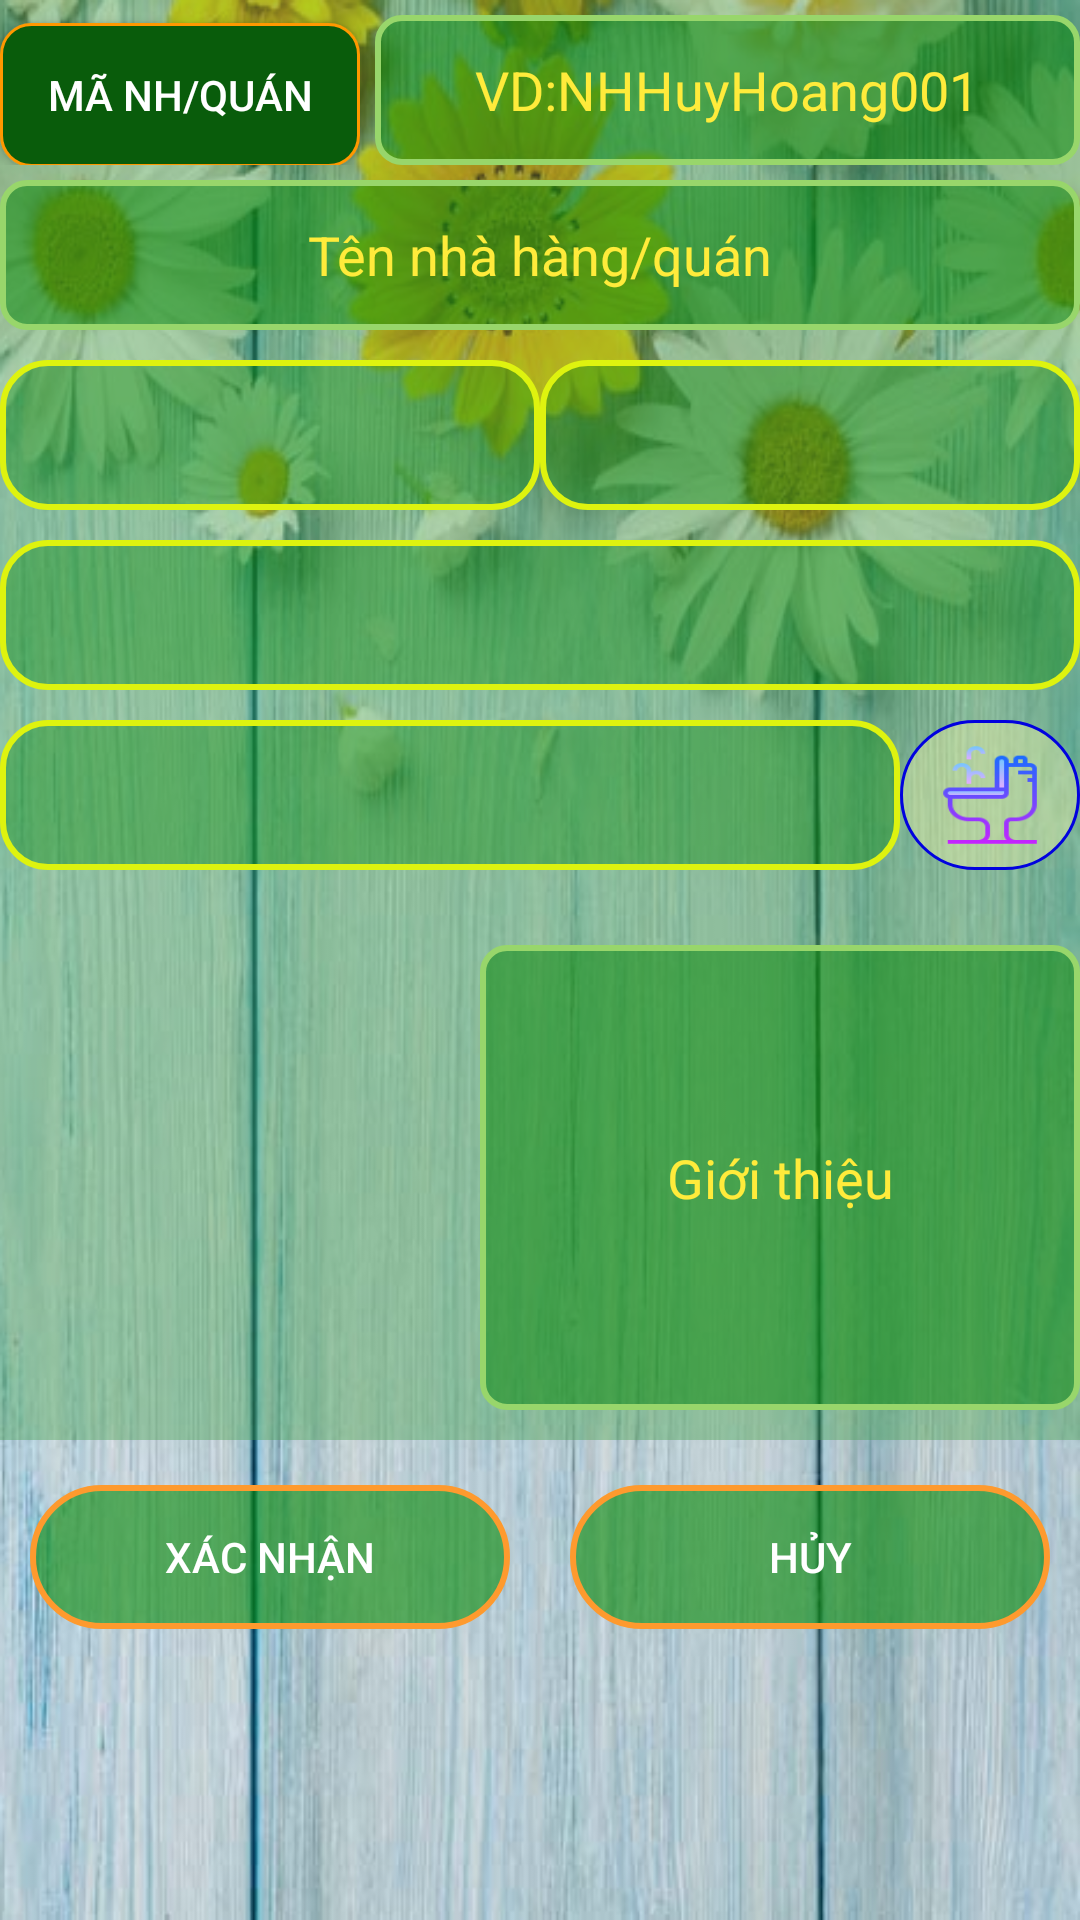

Here is an Android app screen rendered from its layout file. Give the layout XML and the strings, colors and styles it references.
<!-- AndroidManifest.xml: application theme AppTheme -->
<!-- res/layout/dang_bai.xml -->
<?xml version="1.0" encoding="utf-8"?>
<LinearLayout xmlns:android="http://schemas.android.com/apk/res/android"
    android:orientation="vertical"
    android:layout_width="match_parent"
    android:layout_height="match_parent"
    android:background="@drawable/nentt"
    >


    <LinearLayout
        android:layout_width="match_parent"
        android:layout_height="wrap_content"
        android:background="@color/backgroundtransparentGreen"
        android:orientation="horizontal"

        >

        <LinearLayout
            android:layout_marginTop="5dp"
            android:layout_width="match_parent"
            android:layout_height="match_parent"
            android:orientation="vertical">

            <LinearLayout
                android:layout_width="match_parent"
                android:layout_height="50dp"
                android:orientation="horizontal"
                android:textColor="#ff0099"

                android:textColorHint="#ff0099">

                <Button
                    android:layout_width="match_parent"
                    android:layout_height="wrap_content"
                    android:text="Mã NH/Quán"
                    android:layout_weight="2"

                    android:background="@drawable/duong_vien55"
                    />
                <EditText

                    android:textAlignment="center"
                    android:id="@+id/edMaquan"
                    android:layout_weight="1"
                    android:layout_marginLeft="5dp"
                    android:layout_width="match_parent"
                    android:layout_marginBottom="@dimen/size10dp"
                    android:layout_height="50dp"
                    android:background="@drawable/duong_vien5"
                    android:hint="VD:NHHuyHoang001"
                    android:textColor="#FFA31C"
                    android:textColorHint="#FFEB3B"/>



            </LinearLayout>


            <EditText
                android:id="@+id/edTenQuan"
                android:layout_width="match_parent"
                android:layout_height="50dp"
                android:layout_marginTop="5dp"
                android:background="@drawable/duong_vien5"
                android:hint="Tên nhà hàng/quán"
                android:textAlignment="center"
                android:textColor="#FFA31C"
                android:textColorHint="#FFEB3B" />


            <LinearLayout
                android:layout_width="match_parent"
                android:layout_height="50dp"
                android:orientation="horizontal"
                android:layout_marginTop="10dp"
                android:textColor="#ff0099"
                android:textColorHint="#ff0099">

                <Spinner

                    android:id="@+id/spinTinh"
                    android:layout_weight="1"
                    android:padding="@dimen/size5dp"
                    android:layout_width="match_parent"
                    android:layout_height="50dp"
                    android:background="@drawable/duong_vien4"
                    android:textColor="#ff0099"
                    android:textColorHint="#ff0099"

                    >

                </Spinner>

                <Spinner
                    android:id="@+id/spinHuyen"
                    android:layout_weight="1"
                    android:padding="@dimen/size5dp"
                    android:layout_width="match_parent"
                    android:layout_height="50dp"
                    android:background="@drawable/duong_vien4"
                    android:textColor="#ff0099"
                    android:textColorHint="#ff0099"

                    >

                </Spinner>


            </LinearLayout>

            <Spinner
                android:id="@+id/spinXa"
                android:layout_width="match_parent"
                android:background="@drawable/duong_vien4"
                android:layout_height="50dp"
                android:layout_marginTop="10dp"
                android:textColor="#ff0099"
                android:textColorHint="#ff0099"

                >

            </Spinner>


            <LinearLayout
                android:layout_width="match_parent"
                android:layout_height="wrap_content"
                android:textColor="#ff0099"
                android:orientation="horizontal"
                android:textColorHint="#ff0099">
                <Spinner
                    android:id="@+id/loaiHinh"
                    android:layout_width="match_parent"
                    android:layout_height="50dp"
                    android:layout_marginTop="10dp"
                    android:layout_weight="3"
                    android:textColor="#ff0099"
                    android:textColorHint="#ff0099"
                    android:background="@drawable/duong_vien4"

                    >

                </Spinner>
                <ImageButton
                    android:id="@+id/ti1"
                    android:layout_marginTop="10dp"
                    android:layout_width="60dp"
                    android:layout_height="50dp"
                    android:background="@drawable/duong_vien"
                    android:scaleType="fitXY"
                    android:src="@drawable/wc">

                </ImageButton>


            </LinearLayout>




            <LinearLayout
                android:layout_width="match_parent"
                android:layout_height="wrap_content"
                android:layout_marginTop="10dp"
                android:orientation="horizontal"
                android:textColor="#ff0099"
                android:textColorHint="#ff0099">


                <ImageView
                    android:id="@+id/imHinhThucDon"
                    android:layout_width="150dp"
                    android:layout_height="180dp"
                    android:src="@drawable/addimage">

                </ImageView>
                <EditText
                    android:id="@+id/motachitiet"

                    android:layout_width="match_parent"
                    android:layout_height="155dp"
                    android:layout_marginTop="15dp"
                    android:layout_marginLeft="10dp"
                    android:background="@drawable/duong_vien5"
                    android:hint="Giới thiệu"
                    android:textAlignment="center"
                    android:textColor="#FFA31C"
                    android:textColorHint="#FFEB3B" />



            </LinearLayout>




        </LinearLayout>


    </LinearLayout>

    <LinearLayout
        android:layout_marginTop="5dp"
        android:layout_width="match_parent"
        android:layout_height="wrap_content"
        android:orientation="horizontal"

        >



        <Button
            android:id="@+id/btnDongYThemMonAn"
            android:layout_width="match_parent"
            android:layout_height="wrap_content"
            android:text="Xác nhận"
            android:layout_weight="1"
            android:layout_margin="@dimen/size10dp"
            android:padding="@dimen/size10dp"
            android:background="@drawable/duong_vien2"
            />

        <Button
            android:id="@+id/btnThoatThemMonAn"
            android:layout_width="match_parent"
            android:layout_height="wrap_content"
            android:text="Hủy"
            android:layout_weight="1"
            android:layout_margin="@dimen/size10dp"
            android:padding="@dimen/size10dp"
            android:background="@drawable/duong_vien2"
            />


    </LinearLayout>

</LinearLayout>
<!-- resources referenced by this layout -->
<resources>
  <color name="backgroundtransparentGreen">#6643A047</color>
  <dimen name="size10dp">10dp</dimen>
  <dimen name="size5dp">5dp</dimen>
  <!-- drawable duong_vien (drawable) -->
  <?xml version="1.0" encoding="utf-8"?>
  <shape
      xmlns:android="http://schemas.android.com/apk/res/android"
      android:shape="rectangle">
  
      <solid
          android:color="#66F2F5A9" >
      </solid>
  
  
      <stroke
          android:width="1dp"
          android:color="#0101DF" >
      </stroke>
  
  
      <padding
          android:left="10dp"
          android:top="10dp"
          android:right="10dp"
          android:bottom="10dp" >
      </padding>
  
  
      <corners
          android:radius="100dp" >
      </corners>
  
  </shape>
  <!-- drawable duong_vien2 (drawable) -->
  <?xml version="1.0" encoding="utf-8"?>
  <shape
      xmlns:android="http://schemas.android.com/apk/res/android"
      android:shape="rectangle">
  
      <solid
          android:color="#99088A08" >
      </solid>
  
  
      <stroke
          android:width="2dp"
          android:color="#FE9A2E" >
      </stroke>
  
  
      <padding
          android:left="15dp"
          android:top="15dp"
          android:right="15dp"
          android:bottom="15dp" >
      </padding>
  
  
      <corners
          android:radius="30dp" >
      </corners>
  
  </shape>
  <!-- drawable duong_vien4 (drawable) -->
  <?xml version="1.0" encoding="utf-8"?>
  <shape
      xmlns:android="http://schemas.android.com/apk/res/android"
      android:shape="rectangle">
  
      <solid
          android:color="#66088A08" >
      </solid>
  
  
      <stroke
          android:width="2dp"
          android:color="#DEF30F" >
      </stroke>
  
  
      <padding
          android:left="5dp"
          android:top="5dp"
          android:right="5dp"
          android:bottom="5dp" >
      </padding>
  
  
      <corners
          android:radius="15dp" >
      </corners>
  
  </shape>
  <!-- drawable duong_vien5 (drawable) -->
  <?xml version="1.0" encoding="utf-8"?>
  <shape
      xmlns:android="http://schemas.android.com/apk/res/android"
      android:shape="rectangle">
  
      <solid
          android:color="#88088A08" >
      </solid>
  
  
      <stroke
          android:width="2dp"
          android:color="#98D66B" >
      </stroke>
  
  
      <padding
          android:left="5dp"
          android:top="5dp"
          android:right="5dp"
          android:bottom="5dp" >
      </padding>
  
  
      <corners
          android:radius="10dp" >
      </corners>
  
  </shape>
  <!-- drawable duong_vien55 (drawable-v24) -->
  <?xml version="1.0" encoding="utf-8"?>
  <shape
      xmlns:android="http://schemas.android.com/apk/res/android"
      android:shape="rectangle">
  
      <solid
          android:color="#095C0B" >
      </solid>
  
  
      <stroke
          android:width="1dp"
          android:color="#FF9800" >
      </stroke>
  
  
      <padding
          android:left="5dp"
          android:top="5dp"
          android:right="5dp"
          android:bottom="5dp" >
      </padding>
  
  
      <corners
          android:radius="10dp" >
      </corners>
  
  </shape>
  <!-- drawable nentt: png bitmap (drawable, 622370 bytes) -->
  <!-- drawable wc: png bitmap (drawable, 3199 bytes) -->
  <style name="AppTheme" parent="Theme.AppCompat.NoActionBar">
          
          <item name="colorPrimary">@color/colorPrimary</item>
          <item name="colorPrimaryDark">@color/colorPrimaryDark</item>
          <item name="colorAccent">@color/colorAccent</item>
      </style>
  <color name="colorPrimary">#3F51B5</color>
  <color name="colorPrimaryDark">#303F9F</color>
  <color name="colorAccent">#FF4081</color>
</resources>
